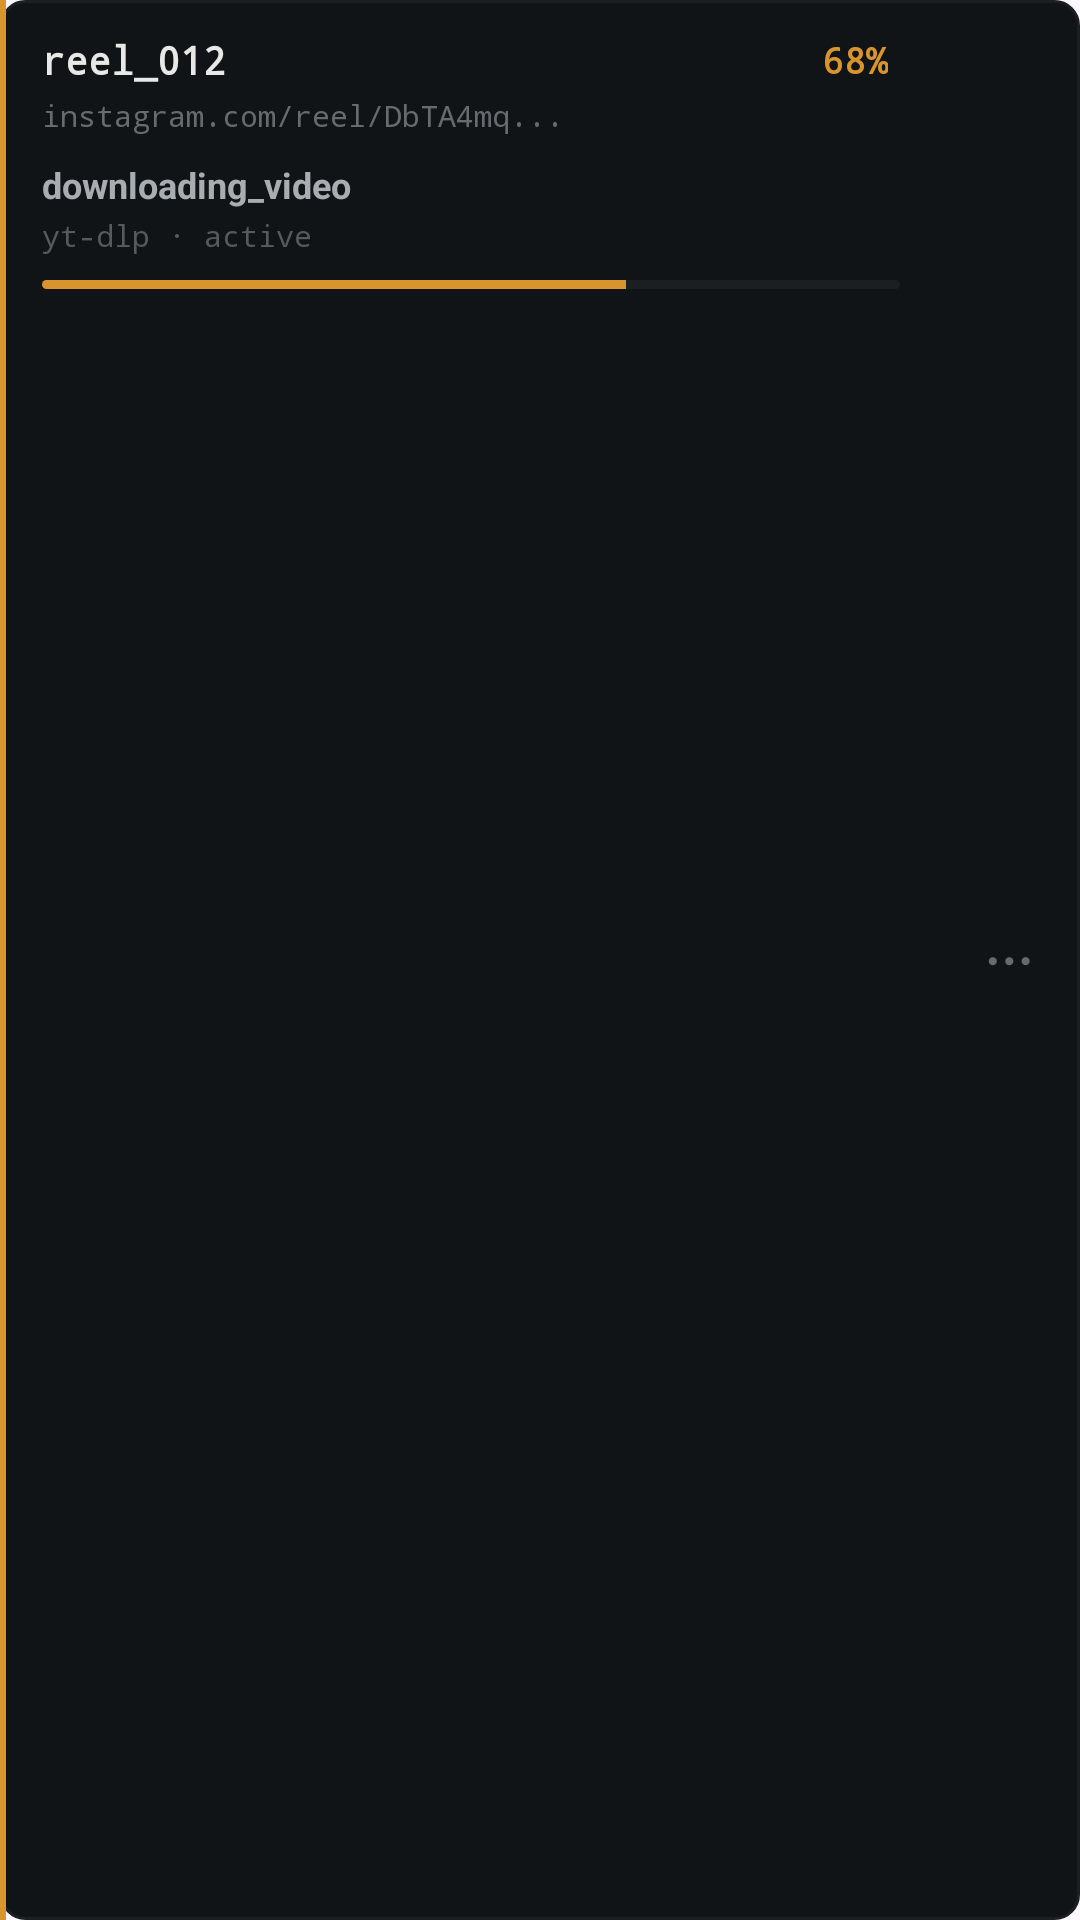

This screen was rendered from an Android layout file. Write that file and the resources it references.
<!-- AndroidManifest.xml: application theme Theme.ReelAutomator -->
<!-- res/layout/reel_item.xml -->
<?xml version="1.0" encoding="utf-8"?>
<LinearLayout
    xmlns:android="http://schemas.android.com/apk/res/android"
    android:id="@+id/reelItemRoot"
    android:layout_width="match_parent"
    android:layout_height="wrap_content"
    android:orientation="horizontal"
    android:layout_marginBottom="8dp"
    android:background="@drawable/bg_console_card"
    android:clipToPadding="false">

    
    <View
        android:id="@+id/statusAccentBar"
        android:layout_width="2dp"
        android:layout_height="match_parent"
        android:background="#D8952E" />

    
    <LinearLayout
        android:id="@+id/reelContent"
        android:layout_width="0dp"
        android:layout_height="wrap_content"
        android:layout_weight="1"
        android:orientation="vertical"
        android:paddingStart="12dp"
        android:paddingEnd="12dp"
        android:paddingTop="11dp"
        android:paddingBottom="11dp">

        
        <LinearLayout
            android:layout_width="match_parent"
            android:layout_height="wrap_content"
            android:orientation="horizontal"
            android:gravity="center_vertical">

            
            <TextView
                android:id="@+id/reelNumberText"
                android:layout_width="0dp"
                android:layout_height="wrap_content"
                android:layout_weight="1"
                android:text="reel_012"
                android:textSize="13sp"
                android:textStyle="bold"
                android:fontFamily="monospace"
                android:textColor="#E8E8E6"
                android:singleLine="true"
                android:ellipsize="end" />

            
            <TextView
                android:id="@+id/reelPercentText"
                android:layout_width="wrap_content"
                android:layout_height="wrap_content"
                android:text="68%"
                android:textSize="12sp"
                android:textStyle="bold"
                android:fontFamily="monospace"
                android:textColor="#D8952E"
                android:gravity="end"
                android:layout_marginEnd="4dp" />

        </LinearLayout>

        
        <TextView
            android:id="@+id/reelUrlText"
            android:layout_width="match_parent"
            android:layout_height="wrap_content"
            android:layout_marginTop="3dp"
            android:background="@android:color/transparent"
            android:text="instagram.com/reel/DbTA4mq..."
            android:textSize="10sp"
            android:fontFamily="monospace"
            android:textColor="#666B70"
            android:textColorLink="#666B70"
            android:autoLink="none"
            android:linksClickable="false"
            android:clickable="false"
            android:focusable="false"
            android:singleLine="true"
            android:ellipsize="middle" />

        
        <TextView
            android:id="@+id/reelOperationText"
            android:layout_width="match_parent"
            android:layout_height="wrap_content"
            android:layout_marginTop="8dp"
            android:text="downloading_video"
            android:textSize="12sp"
            android:textStyle="bold"
            android:textColor="#A8ADB2"
            android:singleLine="true"
            android:ellipsize="end" />

        
        <TextView
            android:id="@+id/reelDetailText"
            android:layout_width="match_parent"
            android:layout_height="wrap_content"
            android:layout_marginTop="2dp"
            android:text="yt-dlp · active"
            android:textSize="10sp"
            android:fontFamily="monospace"
            android:textColor="#555A5F"
            android:singleLine="true"
            android:ellipsize="end" />

        
        <TextView
            android:id="@+id/reelFileInfoText"
            android:layout_width="match_parent"
            android:layout_height="wrap_content"
            android:layout_marginTop="5dp"
            android:text="MP4 · 1920x1080 · 17.8 MB"
            android:textSize="10sp"
            android:fontFamily="monospace"
            android:textColor="#666B70"
            android:singleLine="true"
            android:ellipsize="end"
            android:visibility="gone" />

        
        <ProgressBar
            android:id="@+id/reelProgressBar"
            style="?android:attr/progressBarStyleHorizontal"
            android:layout_width="match_parent"
            android:layout_height="3dp"
            android:layout_marginTop="8dp"
            android:max="100"
            android:progress="68"
            android:progressDrawable="@drawable/progress_console" />

    </LinearLayout>

    
    
    

    <TextView
        android:id="@+id/reelActionButton"
        android:layout_width="48dp"
        android:layout_height="48dp"
        android:layout_gravity="center_vertical"
        android:gravity="center"
        android:text="⋯"
        android:textSize="18sp"
        android:textStyle="bold"
        android:textColor="#666B70"
        android:clickable="true"
        android:focusable="true"
        android:contentDescription="Reel actions" />

</LinearLayout>
<!-- resources referenced by this layout -->
<resources>
  <!-- drawable bg_console_card (drawable) -->
  <?xml version="1.0" encoding="utf-8"?>
  <shape xmlns:android="http://schemas.android.com/apk/res/android"
      android:shape="rectangle">
      <solid android:color="#111417" />
      <stroke android:width="1dp" android:color="#1C1F22" />
      <corners android:radius="8dp" />
  </shape>
  <!-- drawable progress_console (drawable) -->
  <?xml version="1.0" encoding="utf-8"?>
  <layer-list xmlns:android="http://schemas.android.com/apk/res/android">
      <item android:id="@android:id/background">
          <shape android:shape="rectangle">
              <solid android:color="#1C1F22" />
              <corners android:radius="2dp" />
          </shape>
      </item>
      <item android:id="@android:id/progress">
          <clip>
              <shape android:shape="rectangle">
                  <solid android:color="#D8952E" />
                  <corners android:radius="2dp" />
              </shape>
          </clip>
      </item>
  </layer-list>
  <style name="Theme.ReelAutomator" parent="Base.Theme.ReelAutomator" />
  <style name="Base.Theme.ReelAutomator" parent="Theme.Material3.DayNight.NoActionBar">
          
          
      </style>
</resources>
